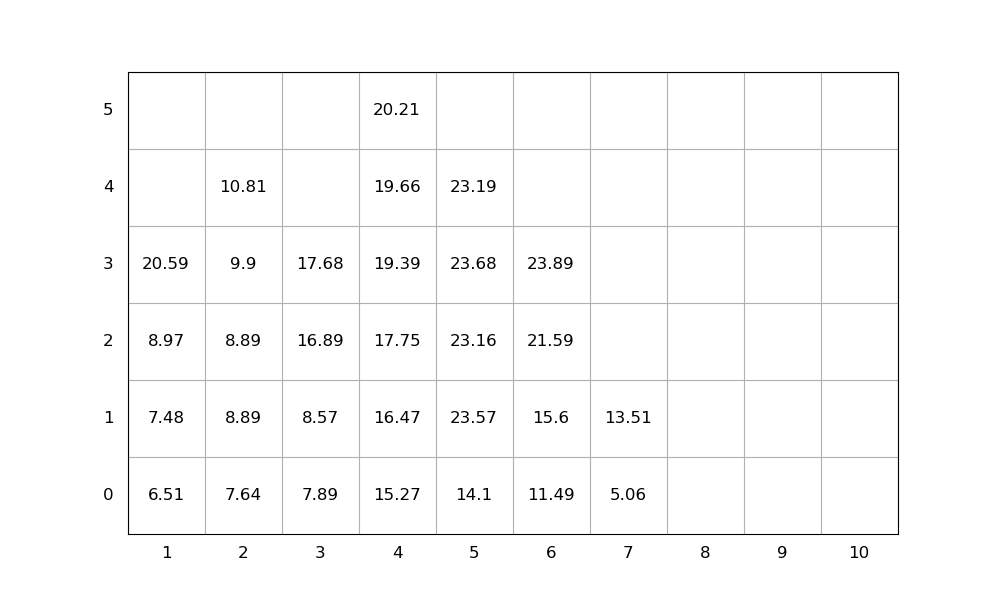

The file beside this chart, header and first rows:
idx, loc_x, loc_y, loc_z, weight, group, score, seq, emerg, reloc, size(ft)
1, 4, 0, 0, 15.27, 0, 15.27, 1, 0, 0, 20
2, 5, 0, 0, 14.1, 0, 14.1, 2, 0, 0, 20
3, 6, 0, 0, 11.49, 0, 11.49, 3, 0, 0, 20
4, 1, 0, 0, 6.51, 0, 6.51, 4, 0, 0, 20
5, 5, 0, 1, 23.57, 0, 23.57, 5, 0, 1.0, 20
6, 4, 0, 1, 16.47, 0, 16.47, 6, 0, 0, 20
7, 6, 0, 1, 15.6, 0, 15.6, 7, 0, 0, 20
8, 4, 0, 2, 17.75, 0, 17.75, 8, 0, 0, 20
9, 2, 0, 0, 7.64, 0, 7.64, 9, 0, 0, 20
10, 1, 0, 1, 7.48, 0, 7.48, 10, 0, 0, 20
11, 4, 0, 3, 19.39, 0, 19.39, 11, 0, 0, 20
12, 5, 0, 2, 23.16, 0, 23.16, 12, 0, 1.0, 20
13, 1, 0, 2, 8.97, 0, 8.97, 13, 0, 0, 20
14, 6, 0, 2, 21.59, 0, 21.59, 14, 0, 0, 20
15, 4, 0, 4, 19.66, 0, 19.66, 15, 0, 0, 20
16, 2, 0, 1, 8.89, 0, 8.89, 16, 0, 0, 20
17, 3, 0, 0, 7.89, 0, 7.89, 17, 0, 0, 20
18, 6, 0, 3, 23.89, 0, 23.89, 18, 0, 0, 20
19, 5, 0, 3, 23.68, 0, 23.68, 19, 0, 1.0, 20
20, 3, 0, 1, 8.57, 0, 8.57, 20, 0, 0, 20
21, 5, 0, 4, 23.19, 0, 23.19, 21, 0, 1.0, 20
22, 1, 0, 3, 20.59, 0, 20.59, 22, 0, 0, 20
23, 2, 0, 2, 8.89, 0, 8.89, 23, 0, 0, 20
24, 4, 0, 5, 20.21, 0, 20.21, 24, 0, 0, 20
25, 3, 0, 2, 16.89, 0, 16.89, 25, 0, 0, 20
26, 7, 0, 0, 5.06, 0, 5.06, 26, 0, 0, 20
27, 2, 0, 3, 9.9, 0, 9.9, 27, 0, 0, 20
28, 3, 0, 3, 17.68, 0, 17.68, 28, 0, 0, 20
29, 2, 0, 4, 10.81, 0, 10.81, 29, 0, 0, 20
30, 7, 0, 1, 13.51, 0, 13.51, 30, 0, 0, 20
